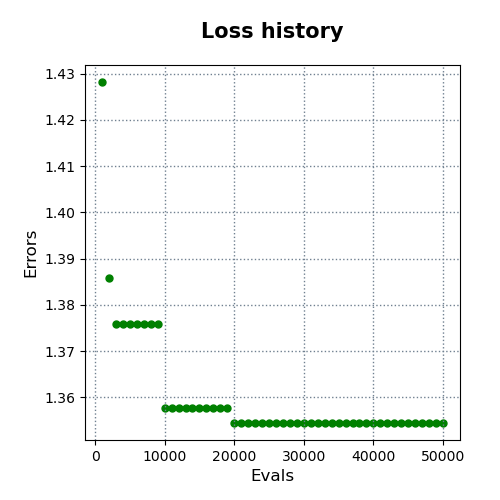

The file beside this chart, header and first rows:
evals, errors
1000, 1.428
2000, 1.386
3000, 1.376
4000, 1.376
5000, 1.376
6000, 1.376
7000, 1.376
8000, 1.376
9000, 1.376
10000, 1.358
11000, 1.358
12000, 1.358
13000, 1.358
14000, 1.358
15000, 1.358
16000, 1.358
17000, 1.358
18000, 1.358
19000, 1.358
20000, 1.354
21000, 1.354
22000, 1.354
23000, 1.354
24000, 1.354
25000, 1.354
26000, 1.354
27000, 1.354
28000, 1.354
29000, 1.354
30000, 1.354
31000, 1.354
32000, 1.354
33000, 1.354
34000, 1.354
35000, 1.354
36000, 1.354
37000, 1.354
38000, 1.354
39000, 1.354
40000, 1.354
41000, 1.354
42000, 1.354
43000, 1.354
44000, 1.354
45000, 1.354
46000, 1.354
47000, 1.354
48000, 1.354
49000, 1.354
50000, 1.354
